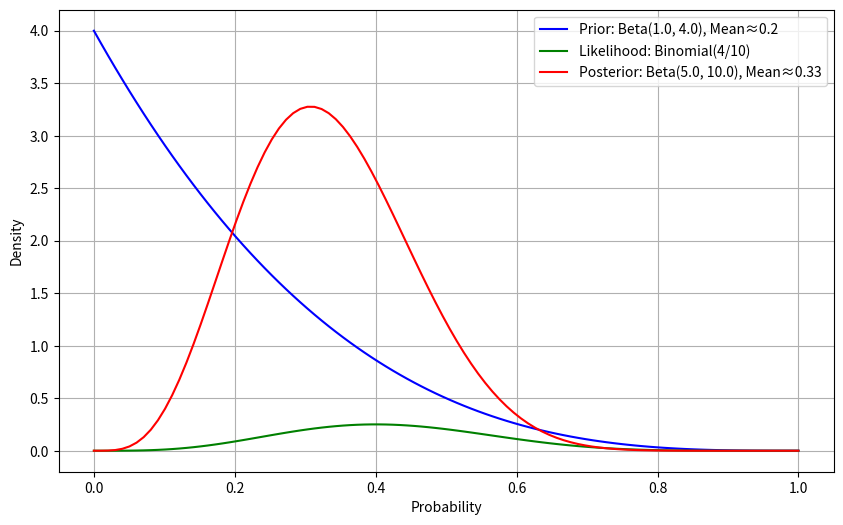
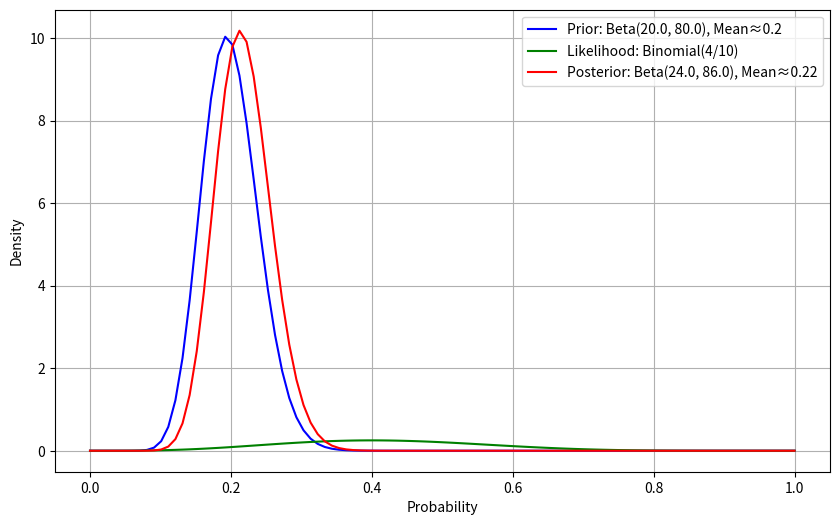

Reproduce these figures in Python, in order.

'''
Created on 23.02.2025
Code for Workbook Inference & Causality Task1
@author: tillschoenbein
'''
import numpy as np
import matplotlib.pyplot as plt
from scipy.stats import beta, binom

def showByMeanAndKappa(mean_prior, kappa_prior, n_trials, n_successes):
# Parameters for the prior distribution (Beta distribution)


    a_prior, b_prior = calculate_beta_parameters(mean_prior, kappa_prior)
    print(f"Alpha (a): {a_prior}, Beta (b): {b_prior}")
    showByParameters(a_prior, b_prior, n_trials, n_successes)
    

def showByParameters(a_prior, b_prior, n_trials, n_successes):

    mean_prior = round(a_prior / (a_prior + b_prior),2)
    # Calculate the posterior distribution parameters
    a_post = a_prior + n_successes
    b_post = b_prior + (n_trials - n_successes)
    mean_post = round(a_post / (a_post + b_post),2)
    
    # Define the range for the x-axis (probability values)
    x = np.linspace(0, 1, 100)
    
    # Calculate the prior, likelihood, and posterior distributions
    prior_dist = beta.pdf(x, a_prior, b_prior)
    likelihood_dist = binom.pmf(n_successes, n_trials, x)
    posterior_dist = beta.pdf(x, a_post, b_post)
    
    # Plot the distributions
    plt.figure(figsize=(10, 6))
    plt.plot(x, prior_dist, label=f'Prior: Beta({a_prior}, {b_prior}), Mean≈{mean_prior}', color='blue')
    plt.plot(x, likelihood_dist, label=f'Likelihood: Binomial({n_successes}/{n_trials})', color='green')
    plt.plot(x, posterior_dist, label=f'Posterior: Beta({a_post}, {b_post}), Mean≈{mean_post}', color='red')
    plt.xlabel('Probability')
    plt.ylabel('Density')
    plt.legend()
    plt.grid(True)
    plt.show()

def calculate_beta_parameters(mean, kappa):
    """
    Calculate the parameters a and b of a Beta distribution given the mean.
    """    
    # Calculate alpha (a) and beta (b) using the mean and kappa
    alpha = mean * kappa
    beta = (1 - mean) * kappa
    
    return alpha, beta



# Example usage
mean_prior = 0.2
kappa_prior = 5

# Parameters for the likelihood function (Binomial distribution)
n_trials = 10
n_successes = 4


showByMeanAndKappa(mean_prior,5,n_trials,n_successes)
showByMeanAndKappa(mean_prior,100,n_trials,n_successes)